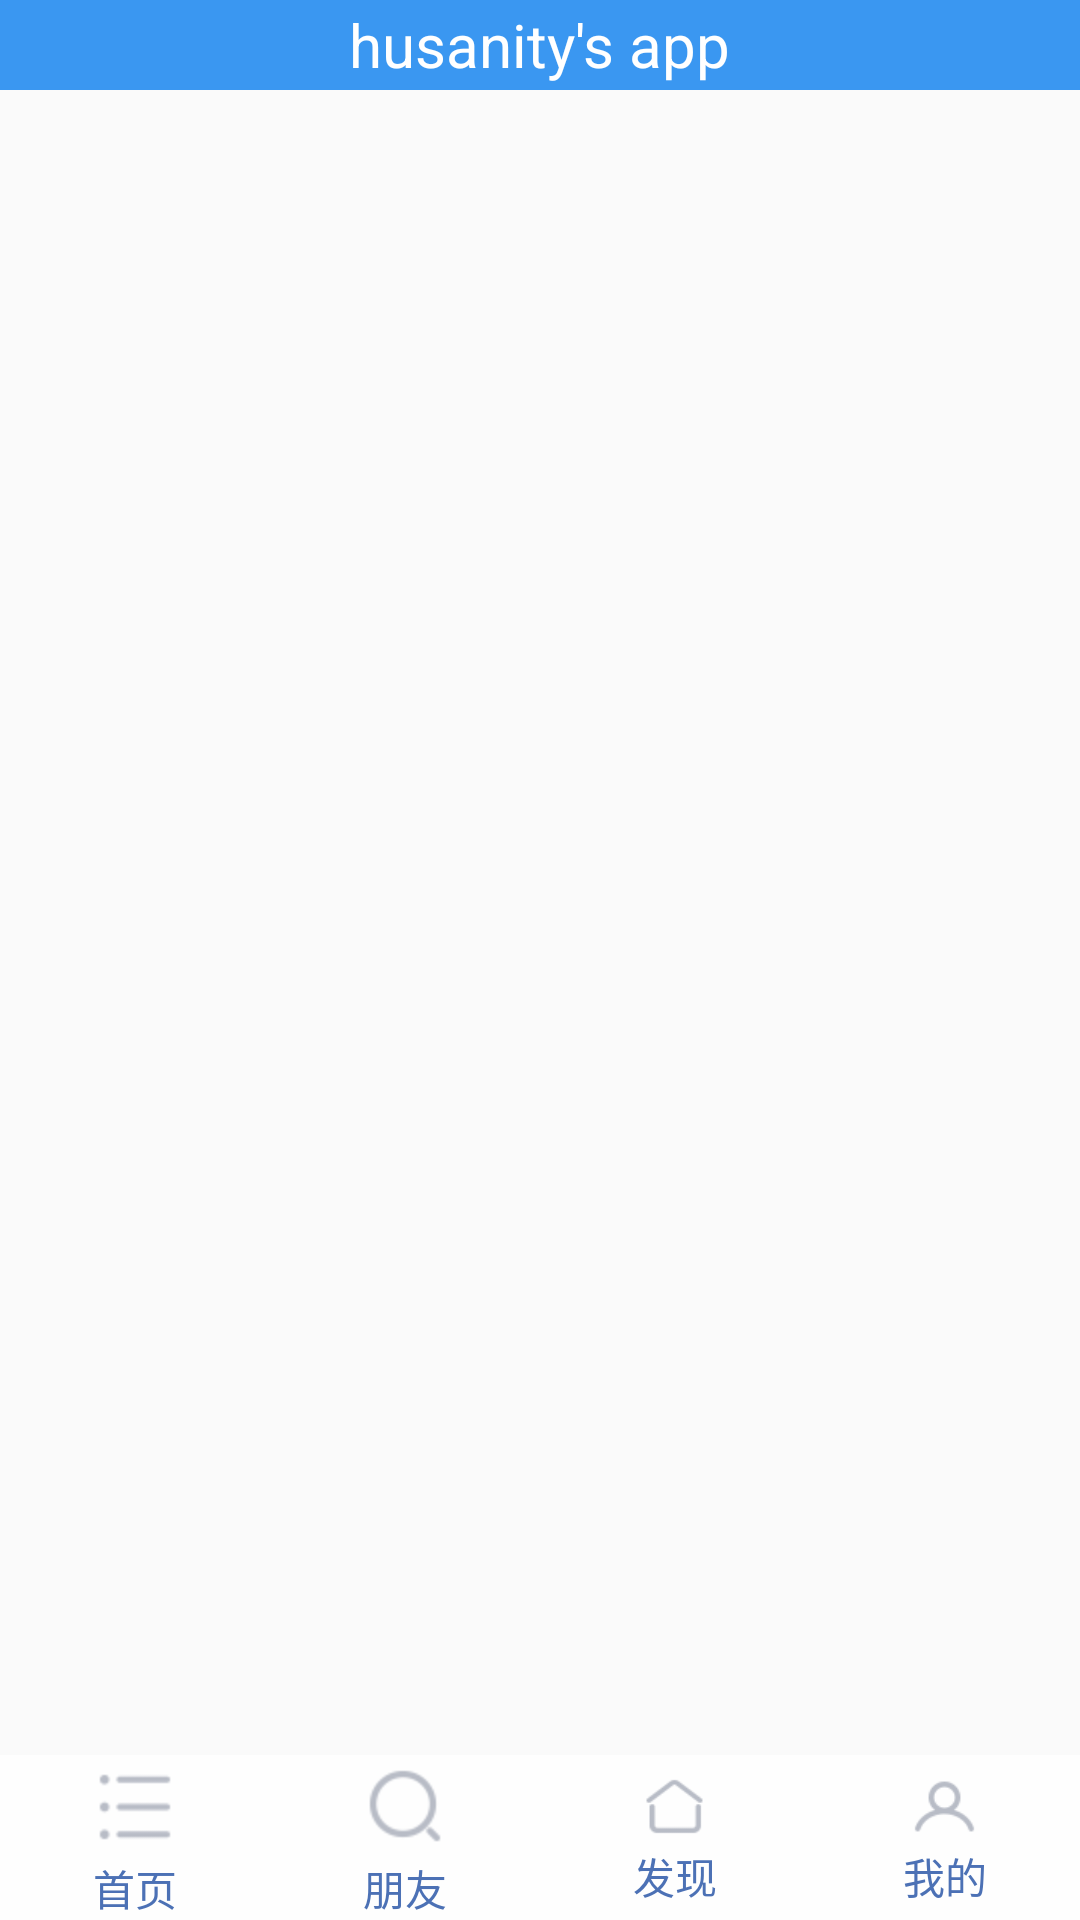

Produce the Android XML layout that renders to this screen, including the resource entries it uses.
<!-- AndroidManifest.xml: application theme AppTheme -->
<!-- res/layout/activity_main.xml -->
<?xml version="1.0" encoding="utf-8"?>
<LinearLayout
    xmlns:android="http://schemas.android.com/apk/res/android"
    android:orientation="vertical"
    android:layout_width="match_parent"
    android:layout_height="match_parent">
    <include layout="@layout/top"/>

    <android.support.v4.view.ViewPager
        android:id="@+id/id_viewpager"
        android:layout_width="match_parent"
        android:layout_height="0dp"
        android:layout_weight="1">

    </android.support.v4.view.ViewPager>

    <include layout="@layout/bottom"/>
</LinearLayout>
<!-- res/layout/top.xml (included above) -->
<?xml version="1.0" encoding="utf-8"?>
<LinearLayout xmlns:android="http://schemas.android.com/apk/res/android"
    android:orientation="vertical"
    android:background="@color/blue"
    android:gravity="center"
    android:layout_width="match_parent"
    android:layout_height="30dp">

    <TextView
        android:layout_width="wrap_content"
        android:layout_height="wrap_content"
        android:text="husanity's app"
        android:textColor="#ffffff"
        android:textSize="20sp"
       />

</LinearLayout>
<!-- res/layout/bottom.xml (included above) -->
<?xml version="1.0" encoding="utf-8"?>
<LinearLayout xmlns:android="http://schemas.android.com/apk/res/android"
    android:layout_width="match_parent"
    android:layout_height="55dp"
    android:gravity="center"
    android:background="@color/base_bg_white"
    android:orientation="horizontal">

    <LinearLayout
        android:layout_width="0dp"
        android:layout_height="wrap_content"
        android:layout_weight="1"
        android:id="@+id/id_tab_weixin"
        android:gravity="center"
        android:orientation="vertical">

        <ImageButton
            android:id="@+id/id_tab_weixin_img"
            android:clickable="false"
            android:layout_width="wrap_content"
            android:layout_height="wrap_content"
            android:src="@drawable/home_column_device_nor"
            android:background="#00000000"/>
        <TextView
            android:layout_width="wrap_content"
            android:layout_height="wrap_content"
            android:textColor="#4c71b5"
            android:text="首页"/>
    </LinearLayout>
    <LinearLayout
        android:id="@+id/id_tab_frd"
        android:layout_width="0dp"
        android:layout_height="wrap_content"
        android:layout_weight="1"
        android:gravity="center"
        android:orientation="vertical">

        <ImageButton
            android:id="@+id/id_tab_frd_img"
            android:clickable="false"
            android:layout_width="wrap_content"
            android:layout_height="wrap_content"
            android:src="@drawable/home_column_explore_nor"
            android:background="#00000000"/>
        <TextView
            android:layout_width="wrap_content"
            android:layout_height="wrap_content"
            android:textColor="#4c71b5"
            android:text="朋友"/>
    </LinearLayout>
    <LinearLayout
        android:id="@+id/id_tab_address"
        android:layout_width="0dp"
        android:layout_height="wrap_content"
        android:layout_weight="1"
        android:gravity="center"
        android:orientation="vertical">

        <ImageButton
            android:id="@+id/id_tab_address_img"
            android:clickable="false"
            android:layout_width="wrap_content"
            android:layout_height="wrap_content"
            android:src="@drawable/home_column_home_nor"
            android:background="#00000000"/>
        <TextView
            android:layout_width="wrap_content"
            android:layout_height="wrap_content"
            android:textColor="#4c71b5"
            android:text="发现"/>
    </LinearLayout>
    <LinearLayout
        android:id="@+id/id_tab_setting"
        android:layout_width="0dp"
        android:layout_height="wrap_content"
        android:layout_weight="1"
        android:gravity="center"
        android:orientation="vertical">

        <ImageButton
            android:id="@+id/id_tab_setting_img"
            android:clickable="false"
            android:layout_width="wrap_content"
            android:layout_height="wrap_content"
            android:src="@drawable/home_column_mine_nor"
            android:background="#00000000"/>
        <TextView
            android:layout_width="wrap_content"
            android:layout_height="wrap_content"
            android:textColor="#4c71b5"
            android:text="我的"/>
    </LinearLayout>

</LinearLayout>
<!-- resources referenced by this layout -->
<resources>
  <color name="base_bg_white">#FEFEFE</color>
  <color name="blue">#3A97F1</color>
  <!-- drawable home_column_device_nor: png bitmap (drawable-hdpi, 1354 bytes) -->
  <!-- drawable home_column_explore_nor: png bitmap (drawable-hdpi, 1814 bytes) -->
  <!-- drawable home_column_home_nor: png bitmap (drawable-xhdpi, 1583 bytes) -->
  <!-- drawable home_column_mine_nor: png bitmap (drawable-xhdpi, 1781 bytes) -->
  <style name="AppTheme" parent="Theme.AppCompat.Light.DarkActionBar">
          
          <item name="colorPrimary">@color/colorPrimary</item>
          <item name="colorPrimaryDark">@color/colorPrimaryDark</item>
          <item name="colorAccent">@color/colorAccent</item>
  
      </style>
  <color name="colorPrimary">#3F51B5</color>
  <color name="colorPrimaryDark">#303F9F</color>
  <color name="colorAccent">#FF4081</color>
  
      fb4747
</resources>
